Run: headless pygame with SDL's dummy video driver; simulated clock (each Clock.tick advances the game by its frame time, no real sleeping); random seed 0; keys injected as events and as key.get_pressed() state; no mouse input.
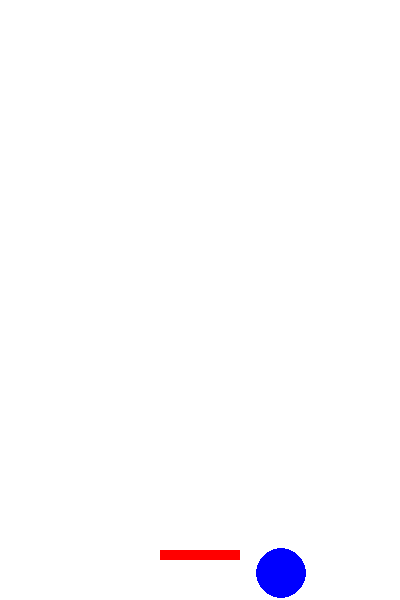
Frame 1 of 4 · flips 1–60 · no input
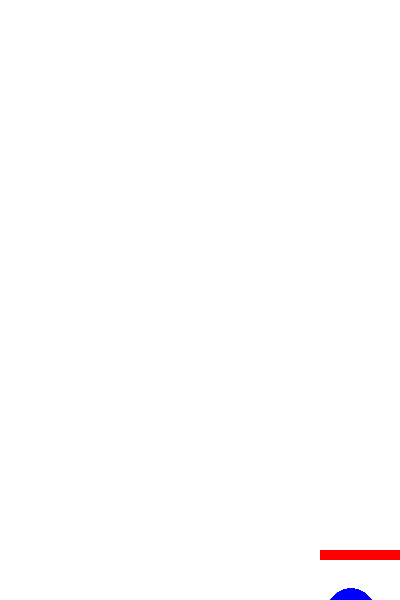
Frame 2 of 4 · flips 61–180 · tapped SPACE, RETURN · held RIGHT (→), D
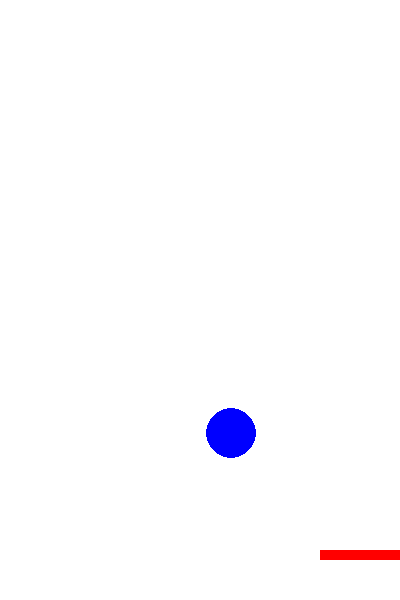
Frame 3 of 4 · flips 181–300 · held DOWN (↓), S
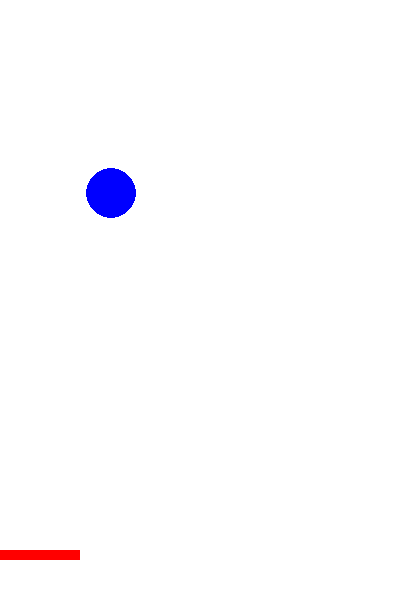
Frame 4 of 4 · flips 301–420 · held LEFT (←), A, UP (↑), W

The pygame program that drew these frames:

import pygame
import random

# 게임 화면 크기 설정
SCREEN_WIDTH = 400
SCREEN_HEIGHT = 600

# 공 크기 설정
BALL_SIZE = 25

# 색깔 정의
BLACK = (0, 0, 0)
WHITE = (255, 255, 255)
BLUE = (0, 0, 255)
RED = (255, 0, 0)

# 초기화
pygame.init()

# 게임 화면 생성
screen = pygame.display.set_mode((SCREEN_WIDTH, SCREEN_HEIGHT))
pygame.display.set_caption("공 튀기기 게임")

# 공 생성
ball_x = random.randint(BALL_SIZE, SCREEN_WIDTH - BALL_SIZE)
ball_y = random.randint(BALL_SIZE, SCREEN_HEIGHT - BALL_SIZE)
ball_speed_x = random.randint(1, 3)
ball_speed_y = random.randint(1, 3)

# 패들 생성
paddle_width = 80
paddle_height = 10
paddle_x = (SCREEN_WIDTH - paddle_width) // 2
paddle_y = SCREEN_HEIGHT - 50

# 게임 루프
running = True
while running:
    for event in pygame.event.get():
        if event.type == pygame.QUIT:
            running = False

    # 화면 색깔 채우기
    screen.fill(WHITE)

    # 공 그리기
    pygame.draw.circle(screen, BLUE, (ball_x, ball_y), BALL_SIZE)

    # 패들 그리기
    pygame.draw.rect(screen, RED, (paddle_x, paddle_y, paddle_width, paddle_height))

    # 공 움직이기
    ball_x += ball_speed_x
    ball_y += ball_speed_y

    # 공이 벽에 부딪히면 방향 전환
    if ball_x < BALL_SIZE or ball_x > SCREEN_WIDTH - BALL_SIZE:
        ball_speed_x = -ball_speed_x
    if ball_y < BALL_SIZE:
        ball_speed_y = -ball_speed_y

    # 패들과 공이 충돌하면 방향 전환
    if ball_y > paddle_y - BALL_SIZE and ball_x > paddle_x and ball_x < paddle_x + paddle_width:
        ball_speed_y = -ball_speed_y

    # 패들 움직이기
    keys = pygame.key.get_pressed()
    if keys[pygame.K_LEFT]:
        paddle_x -= 5
    if keys[pygame.K_RIGHT]:
        paddle_x += 5

    # 패들이 화면 밖으로 나가지 않도록 제한
    if paddle_x < 0:
        paddle_x = 0
    if paddle_x > SCREEN_WIDTH - paddle_width:
        paddle_x = SCREEN_WIDTH - paddle_width

    # 화면 업데이트
    pygame.display.update()

# 게임 종료
pygame.quit()
